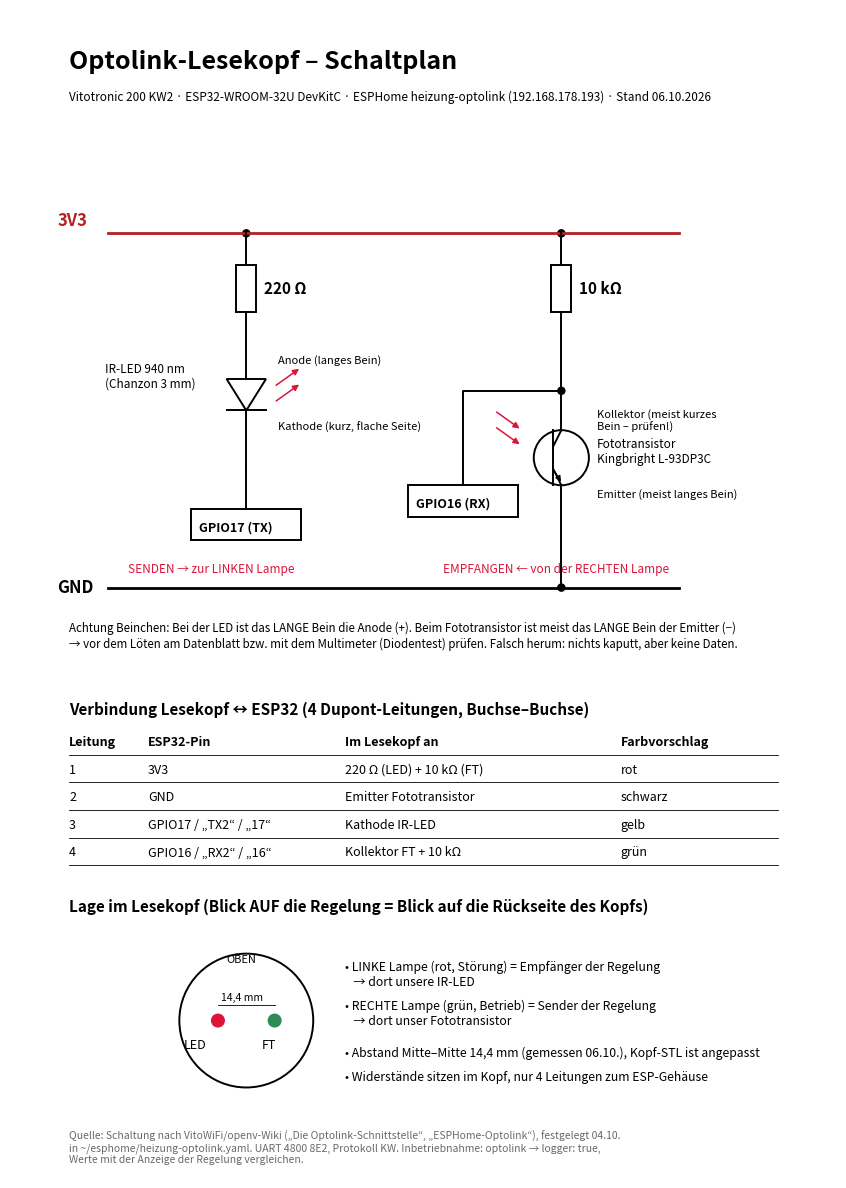

Generate this figure with matplotlib:
import matplotlib; matplotlib.use("Agg")
import matplotlib.pyplot as plt
from matplotlib.patches import Rectangle, Polygon, Circle, FancyArrowPatch
fig = plt.figure(figsize=(8.27, 11.69)); ax = fig.add_axes([0,0,1,1]); ax.set_xlim(0,210); ax.set_ylim(0,297); ax.axis("off")
L = dict(color="black", lw=1.4)
def line(*pts, **kw): ax.plot([p[0] for p in pts],[p[1] for p in pts], **{**L, **kw})
def dot(x,y): ax.add_patch(Circle((x,y),0.9,color="black"))
def res(x,y1,y2,label):  # senkrechter Widerstand
    m=(y1+y2)/2; line((x,y1),(x,m+6)); line((x,m-6),(x,y2)); ax.add_patch(Rectangle((x-2.5,m-6),5,12,fill=False,lw=1.4))
    ax.text(x+4.5,m,label,va="center",fontsize=11,fontweight="bold")
def pfeile(x,y,richtung):
    for d in (0,4):
        if richtung=="raus": ax.add_patch(FancyArrowPatch((x+3,y+d),(x+10,y+d+5),arrowstyle="-|>",mutation_scale=9,color="crimson",lw=1.1))
        else: ax.add_patch(FancyArrowPatch((x-10,y+d+5),(x-3,y+d),arrowstyle="-|>",mutation_scale=9,color="crimson",lw=1.1))
T=lambda x,y,s,**k: ax.text(x,y,s,**{"fontsize":10,**k})
T(15,282,"Optolink-Lesekopf – Schaltplan",fontsize=18,fontweight="bold")
T(15,274,"Vitotronic 200 KW2 · ESP32-WROOM-32U DevKitC · ESPHome heizung-optolink (192.168.178.193) · Stand 06.10.2026",fontsize=8.5)

# Schienen
y3, yg = 240, 150
T(12,y3+2,"3V3",fontsize=12,fontweight="bold",color="firebrick"); line((25,y3),(170,y3),color="firebrick",lw=2)
T(12,yg-1,"GND",fontsize=12,fontweight="bold"); line((25,yg),(170,yg),lw=2)

# --- Sender: 3V3 - 220 - LED - GPIO17
xs=60; dot(xs,y3); res(xs,y3,212,"220 Ω")
# LED (Anode oben, Kathode unten), Dreieck nach unten
line((xs,212),(xs,203)); ax.add_patch(Polygon([(xs-5,203),(xs+5,203),(xs,195)],closed=True,fill=False,lw=1.4)); line((xs-5,195),(xs+5,195)); line((xs,195),(xs,180))
pfeile(xs+4,197,"raus")
T(xs-36,201,"IR-LED 940 nm\n(Chanzon 3 mm)",fontsize=8.5)
T(xs+8,207,"Anode (langes Bein)",fontsize=8); T(xs+8,190,"Kathode (kurz, flache Seite)",fontsize=8)
line((xs,180),(xs,170)); ax.add_patch(Rectangle((xs-14,162),28,8,fill=False,lw=1.4)); T(xs-12,164.5,"GPIO17 (TX)",fontsize=9,fontweight="bold")
T(xs-30,154,"SENDEN → zur LINKEN Lampe",fontsize=8.5,color="crimson")

# --- Empfaenger: 3V3 - 10k - Knoten - GPIO16 ; Knoten - Kollektor FT - Emitter - GND
xr=140; dot(xr,y3); res(xr,y3,212,"10 kΩ")
line((xr,212),(xr,200)); dot(xr,200); line((xr,200),(xr-25,200),(xr-25,176))
ax.add_patch(Rectangle((xr-39,168),28,8,fill=False,lw=1.4)); T(xr-37,170.5,"GPIO16 (RX)",fontsize=9,fontweight="bold")
# Fototransistor (Kreis, Basis-Pfeile)
cx,cy=xr,183; ax.add_patch(Circle((cx,cy),7,fill=False,lw=1.4))
line((xr,200),(xr,190)); line((cx-2,190),(cx-2,176)) # Basisbalken
line((xr,190),(cx-2,186)); line((cx-2,180),(xr,176)); line((xr,176),(xr,yg)); dot(xr,yg)
ax.add_patch(FancyArrowPatch((cx-2,180),(xr+0.3,176.3),arrowstyle="-|>",mutation_scale=8,color="black",lw=1))
pfeile(cx-7,186,"rein")
T(xr+9,190,"Kollektor (meist kurzes\nBein – prüfen!)",fontsize=8); T(xr+9,173,"Emitter (meist langes Bein)",fontsize=8)
T(xr+9,182,"Fototransistor\nKingbright L-93DP3C",fontsize=8.5)
T(xr-30,154,"EMPFANGEN ← von der RECHTEN Lampe",fontsize=8.5,color="crimson")

# Hinweis Beinchen
T(15,135,"Achtung Beinchen: Bei der LED ist das LANGE Bein die Anode (+). Beim Fototransistor ist meist das LANGE Bein der Emitter (−)\n"
        "→ vor dem Löten am Datenblatt bzw. mit dem Multimeter (Diodentest) prüfen. Falsch herum: nichts kaputt, aber keine Daten.",fontsize=8.3)

# Tabelle Anschluesse
T(15,118,"Verbindung Lesekopf ↔ ESP32 (4 Dupont-Leitungen, Buchse–Buchse)",fontsize=11,fontweight="bold")
rows=[("Leitung","ESP32-Pin","Im Lesekopf an","Farbvorschlag"),
      ("1","3V3","220 Ω (LED) + 10 kΩ (FT)","rot"),
      ("2","GND","Emitter Fototransistor","schwarz"),
      ("3","GPIO17 / „TX2“ / „17“","Kathode IR-LED","gelb"),
      ("4","GPIO16 / „RX2“ / „16“","Kollektor FT + 10 kΩ","grün")]
x0=[15,35,85,155]; yy=110
for i,r in enumerate(rows):
    for j,c in enumerate(r): T(x0[j],yy-i*7,c,fontsize=9,fontweight="bold" if i==0 else "normal")
    line((15,yy-i*7-2.5),(195,yy-i*7-2.5),lw=0.6)

# Kopf-Ansicht
T(15,68,"Lage im Lesekopf (Blick AUF die Regelung = Blick auf die Rückseite des Kopfs)",fontsize=11,fontweight="bold")
ax.add_patch(Circle((60,40),17,fill=False,lw=1.4)); ax.add_patch(Circle((52.8,40),1.6,color="crimson")); ax.add_patch(Circle((67.2,40),1.6,color="seagreen"))
T(44,33,"LED",fontsize=9); T(64,33,"FT",fontsize=9); T(55,55,"OBEN",fontsize=8); line((52.8,44),(67.2,44),lw=0.6); T(53.5,45.2,"14,4 mm",fontsize=7.5)
T(85,49,"• LINKE Lampe (rot, Störung) = Empfänger der Regelung\n   → dort unsere IR-LED",fontsize=8.8)
T(85,39,"• RECHTE Lampe (grün, Betrieb) = Sender der Regelung\n   → dort unser Fototransistor",fontsize=8.8)
T(85,31,"• Abstand Mitte–Mitte 14,4 mm (gemessen 06.10.), Kopf-STL ist angepasst",fontsize=8.8)
T(85,25,"• Widerstände sitzen im Kopf, nur 4 Leitungen zum ESP-Gehäuse",fontsize=8.8)
T(15,4,"Quelle: Schaltung nach VitoWiFi/openv-Wiki („Die Optolink-Schnittstelle“, „ESPHome-Optolink“), festgelegt 04.10.\nin ~/esphome/heizung-optolink.yaml. "
        "UART 4800 8E2, Protokoll KW. Inbetriebnahme: optolink → logger: true,\nWerte mit der Anzeige der Regelung vergleichen.",fontsize=7.5,color="dimgray")
fig.savefig("optolink-schaltplan.pdf")
